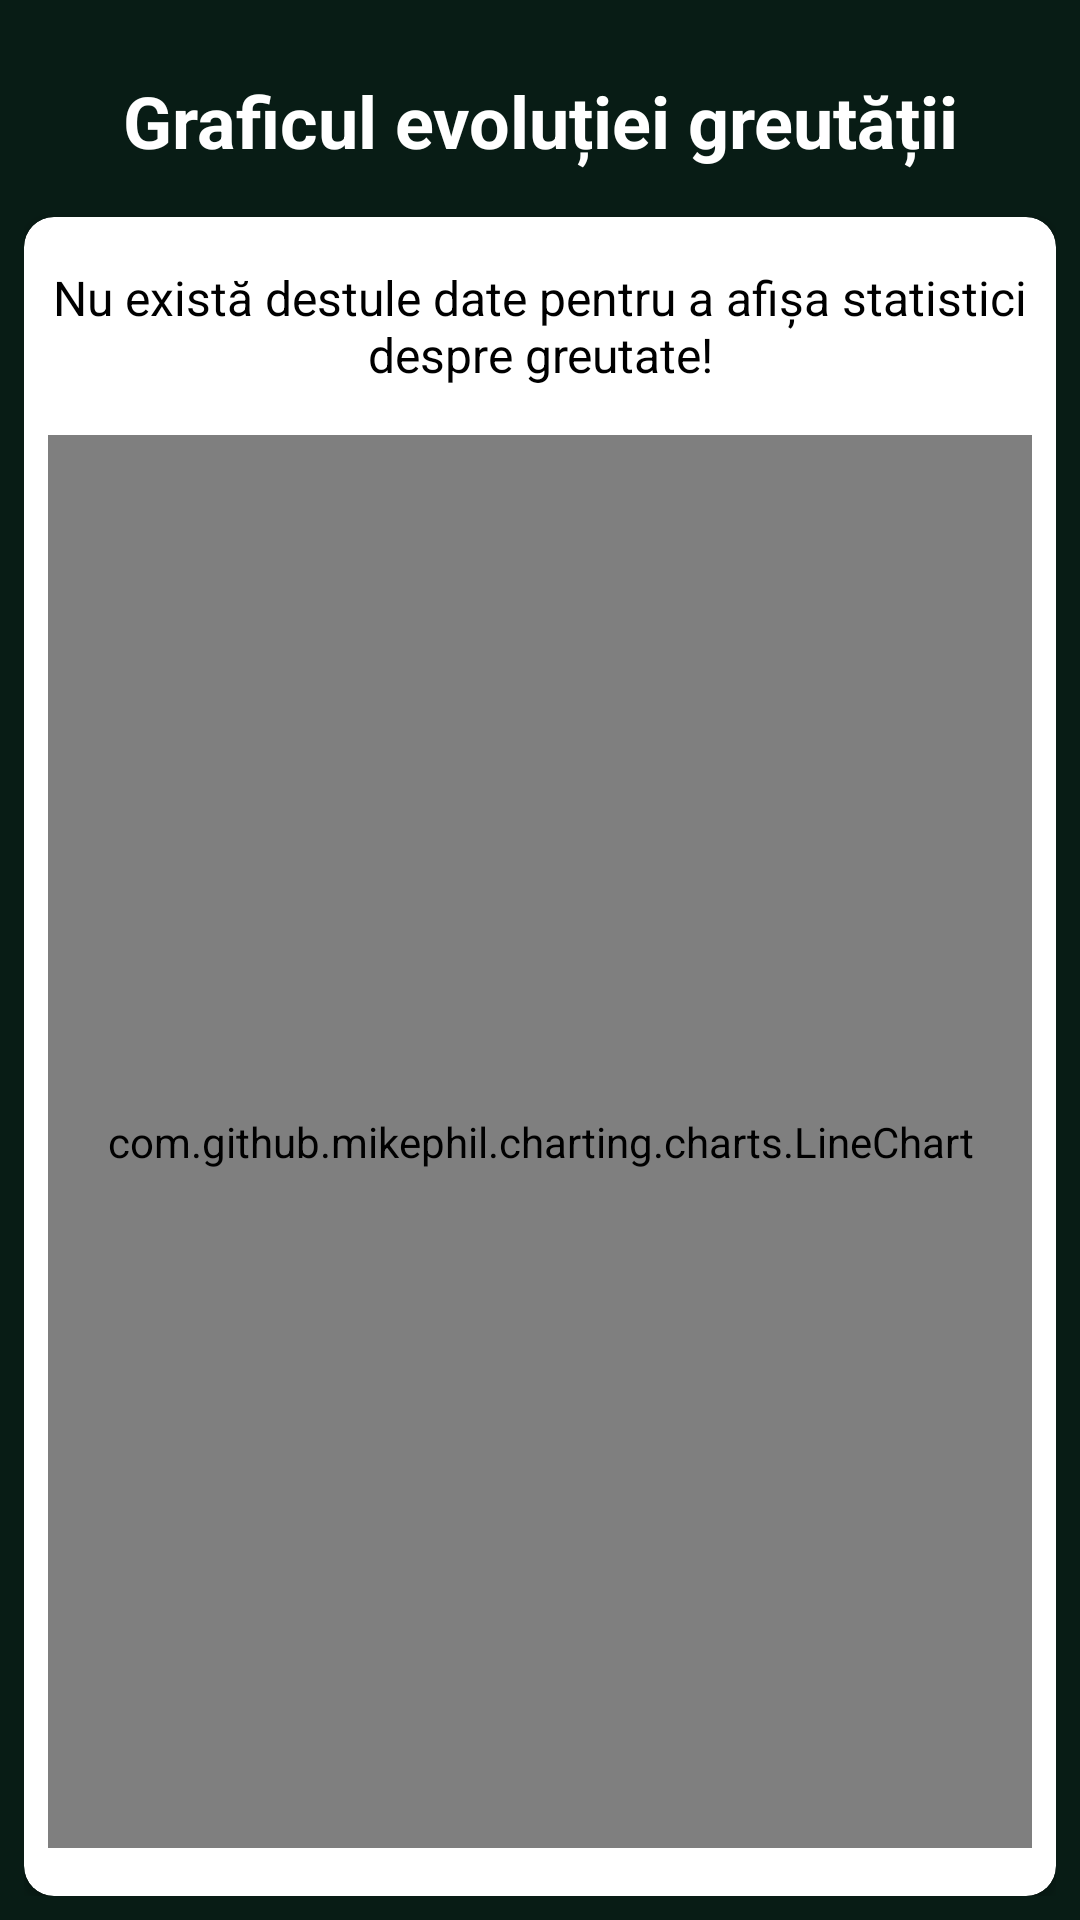

Android layout source for this screen:
<!-- AndroidManifest.xml: application theme Theme.Healthy -->
<!-- res/layout/fragment_line_chart.xml -->
<?xml version="1.0" encoding="utf-8"?>
<FrameLayout xmlns:android="http://schemas.android.com/apk/res/android"
    xmlns:app="http://schemas.android.com/apk/res-auto"
    xmlns:tools="http://schemas.android.com/tools"
    android:layout_width="match_parent"
    android:layout_height="match_parent"
    tools:context=".fragments.LineChartFragment">

    <LinearLayout
        android:layout_width="match_parent"
        android:layout_height="match_parent"
        android:orientation="vertical"
        android:padding="8dp">

        <TextView
            android:id="@+id/statistics_line_chart_title"
            android:layout_width="match_parent"
            android:layout_height="wrap_content"
            android:layout_marginVertical="16dp"
            android:text="@string/statistics_line_chart_title"
            android:textAlignment="center"
            android:textColor="@color/white"
            android:textSize="24sp"
            android:textStyle="bold" />

        <androidx.cardview.widget.CardView
            android:layout_width="match_parent"
            android:layout_height="match_parent"
            android:background="@color/white"
            app:cardCornerRadius="10dp">

            <LinearLayout
                android:layout_width="match_parent"
                android:layout_height="match_parent"
                android:orientation="vertical"
                android:padding="8dp">

                <TextView
                    android:id="@+id/statistics_no_data"
                    android:layout_width="match_parent"
                    android:layout_height="wrap_content"
                    android:layout_marginVertical="8dp"
                    android:text="@string/no_statistics_line_chart_text"
                    android:textAlignment="center"
                    android:textColor="@color/black"
                    android:textSize="16sp" />

                <com.github.mikephil.charting.charts.LineChart
                    android:id="@+id/line_chart"
                    android:layout_width="match_parent"
                    android:layout_height="match_parent"
                    android:layout_marginVertical="8dp"/>

            </LinearLayout>

        </androidx.cardview.widget.CardView>

    </LinearLayout>

</FrameLayout>
<!-- resources referenced by this layout -->
<resources>
  <color name="black">#FF000000</color>
  <color name="white">#FFFFFFFF</color>
  <string name="no_statistics_line_chart_text">Nu există destule date pentru a afișa statistici despre greutate!</string>
  <string name="statistics_line_chart_title">Graficul evoluției greutății</string>
  <style name="Theme.Healthy" parent="Theme.MaterialComponents.DayNight.NoActionBar">
          
          <item name="colorPrimary">#40916c</item>
          <item name="colorPrimaryVariant">@color/purple_700</item>
          <item name="colorOnPrimary">@color/white</item>
          
          <item name="colorSecondary">@color/white</item>
          <item name="colorSecondaryVariant">@color/white</item>
          <item name="colorOnSecondary">@color/white</item>
          
          <item name="android:statusBarColor" tools:targetApi="l">#081c15</item>
          
          <item name="android:windowBackground">#081c15</item>
      </style>
  <color name="purple_700">#FF3700B3</color>
</resources>
